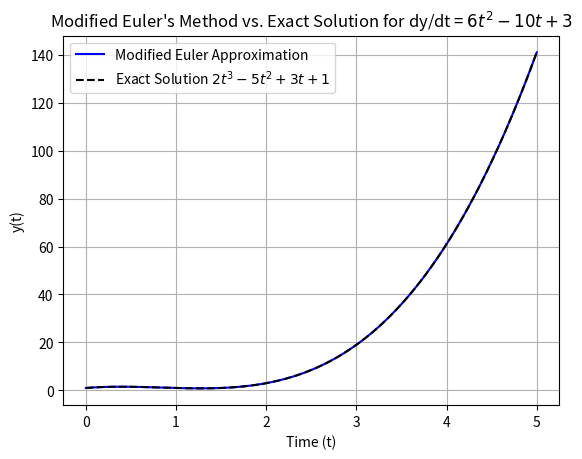

Generate this figure with matplotlib:
import numpy as np
import matplotlib.pyplot as plt

def f(t, y):
    """Right-hand side of the ODE dy/dt = 6 t^2 - 10 t + 3."""
    return 6 * t**2 - 10 * t + 3

def modified_eulers_method(f, x0, y0, h, t_end):
    """
    Solves an ODE using modified Euler's method.

    Parameters:
        f: Function representing dy/dt = f(t, y)
        x0: Initial value of x
        y0: Initial value of y
        h: Step size
        t_end: End time

    Returns:
        t_values: List of time values
        y_values: List of y values
    """
    t_values = [x0]
    y_values = [y0]
    t, y = x0, y0

    while t < t_end:
        k1 = h * f(t, y)
        k2 = h * f(t + h, y + k1)
        y = y + 0.5 * (k1 + k2)
        t = t + h
        t_values.append(t)
        y_values.append(y)

    return t_values, y_values

# Initial conditions
y0 = 1
t0 = 0
t_end = 5
h = 0.001

# Solve the ODE using modified Euler's method
t_values, y_values = modified_eulers_method(f, t0, y0, h, t_end)

# Print results
for t, y in zip(t_values, y_values):
    print(f"t = {t:.2f}, y = {y:.6f}")

# Compute exact solution y = 2 t^3 - 5 t^2 + 3 t + 1
t_array = np.array(t_values)
y_exact = 2 * t_array**3 - 5 * t_array**2 + 3 * t_array + 1

# Plotting the results
plt.plot(t_values, y_values, 'b-', label='Modified Euler Approximation')
plt.plot(t_values, y_exact, 'k--', label='Exact Solution $2t^3 -5t^2 +3t +1$')
plt.title("Modified Euler's Method vs. Exact Solution for dy/dt = $6t^2 - 10t + 3$")
plt.xlabel('Time (t)')
plt.ylabel('y(t)')
plt.legend()
plt.grid(True)
plt.show()
